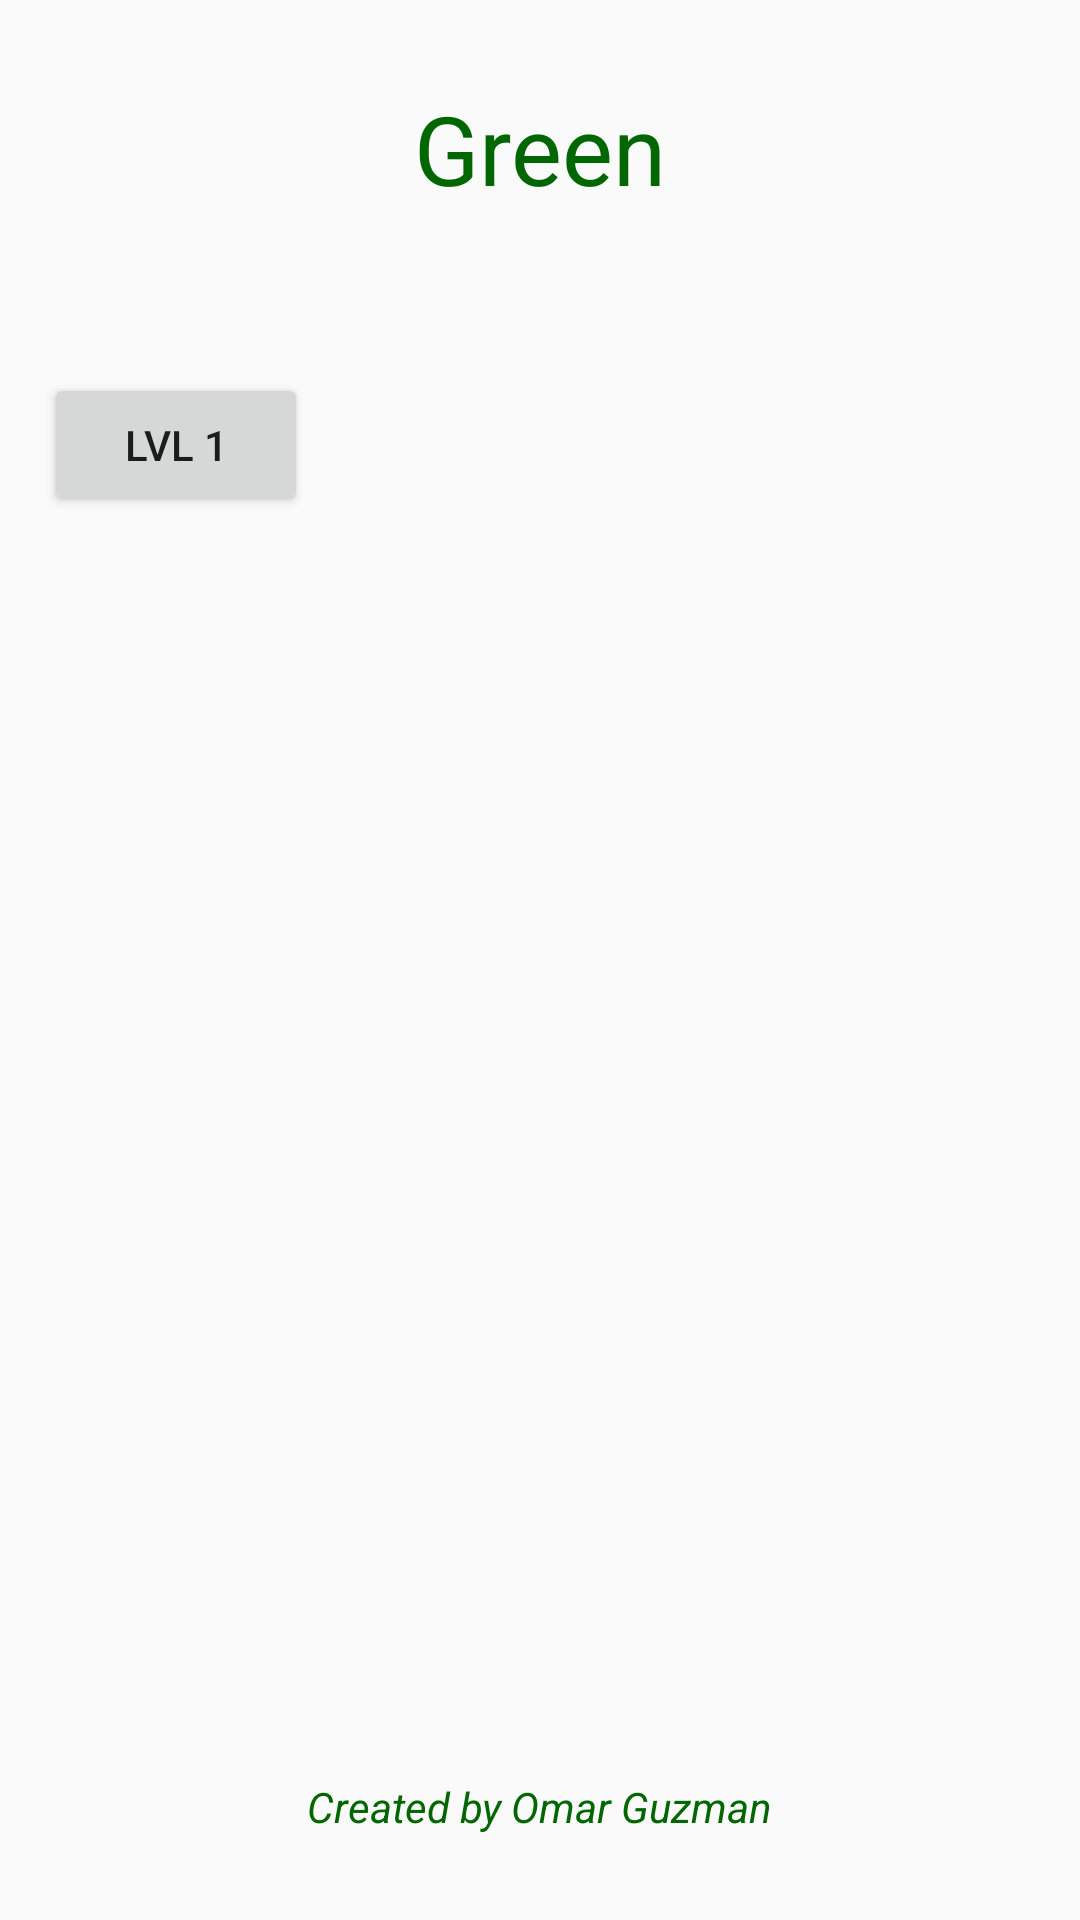

The Android layout XML behind this screen, and the referenced resources:
<!-- AndroidManifest.xml: application theme AppTheme -->
<!-- res/layout/activity_game_menu.xml -->
<?xml version="1.0" encoding="utf-8"?>
<android.support.constraint.ConstraintLayout xmlns:android="http://schemas.android.com/apk/res/android"
    xmlns:app="http://schemas.android.com/apk/res-auto"
    xmlns:tools="http://schemas.android.com/tools"
    android:layout_width="match_parent"
    android:layout_height="match_parent"
    tools:context="code.app.omarg.green.GameMenuActivity">


    <Button
        android:id="@+id/lvl1"
        android:layout_width="wrap_content"
        android:layout_height="wrap_content"
        android:onClick="lvl1"
        android:text="@string/lvl1"
        app:layout_constraintBottom_toBottomOf="parent"
        app:layout_constraintHorizontal_bias="0.054"
        app:layout_constraintLeft_toLeftOf="parent"
        app:layout_constraintRight_toRightOf="parent"
        app:layout_constraintTop_toTopOf="parent"
        app:layout_constraintVertical_bias="0.21" />

    <Button
        android:id="@+id/lvl2"
        android:layout_width="wrap_content"
        android:layout_height="wrap_content"
        android:onClick="lvl2"
        android:text="@string/lvl2"
        android:visibility="invisible"
        app:layout_constraintBottom_toBottomOf="parent"
        app:layout_constraintLeft_toLeftOf="parent"
        app:layout_constraintRight_toRightOf="parent"
        app:layout_constraintTop_toTopOf="parent"
        app:layout_constraintVertical_bias="0.21" />

    <Button
        android:id="@+id/lvl3"
        android:layout_width="wrap_content"
        android:layout_height="wrap_content"
        android:onClick="lvl3"
        android:text="@string/lvl3"
        android:visibility="invisible"
        app:layout_constraintBottom_toBottomOf="parent"
        app:layout_constraintHorizontal_bias="0.945"
        app:layout_constraintLeft_toLeftOf="parent"
        app:layout_constraintRight_toRightOf="parent"
        app:layout_constraintTop_toTopOf="parent"
        app:layout_constraintVertical_bias="0.21" />

    <Button
        android:id="@+id/lvl4"
        android:layout_width="wrap_content"
        android:layout_height="wrap_content"
        android:onClick="lvl4"
        android:text="@string/lvl4"
        android:visibility="invisible"
        app:layout_constraintBottom_toBottomOf="parent"
        app:layout_constraintHorizontal_bias="0.054"
        app:layout_constraintLeft_toLeftOf="parent"
        app:layout_constraintRight_toRightOf="parent"
        app:layout_constraintTop_toTopOf="parent"
        app:layout_constraintVertical_bias="0.406" />

    <Button
        android:id="@+id/lvl5"
        android:layout_width="wrap_content"
        android:layout_height="wrap_content"
        android:onClick="lvl5"
        android:text="@string/lvl5"
        android:visibility="invisible"
        app:layout_constraintBottom_toBottomOf="parent"
        app:layout_constraintLeft_toLeftOf="parent"
        app:layout_constraintRight_toRightOf="parent"
        app:layout_constraintTop_toTopOf="parent"
        app:layout_constraintVertical_bias="0.406" />

    <Button
        android:id="@+id/lvl6"
        android:layout_width="wrap_content"
        android:layout_height="wrap_content"
        android:onClick="lvl6"
        android:text="@string/lvl6"
        android:visibility="invisible"
        app:layout_constraintBottom_toBottomOf="parent"
        app:layout_constraintHorizontal_bias="0.945"
        app:layout_constraintLeft_toLeftOf="parent"
        app:layout_constraintRight_toRightOf="parent"
        app:layout_constraintTop_toTopOf="parent"
        app:layout_constraintVertical_bias="0.406" />

    <Button
        android:id="@+id/lvl7"
        android:layout_width="wrap_content"
        android:layout_height="wrap_content"
        android:onClick="lvl7"
        android:text="@string/lvl7"
        android:visibility="invisible"
        app:layout_constraintBottom_toBottomOf="parent"
        app:layout_constraintHorizontal_bias="0.054"
        app:layout_constraintLeft_toLeftOf="parent"
        app:layout_constraintRight_toRightOf="parent"
        app:layout_constraintTop_toTopOf="parent"
        app:layout_constraintVertical_bias="0.587" />

    <Button
        android:id="@+id/lvl8"
        android:layout_width="wrap_content"
        android:layout_height="wrap_content"
        android:onClick="lvl8"
        android:text="@string/lvl8"
        android:visibility="invisible"
        app:layout_constraintBottom_toBottomOf="parent"
        app:layout_constraintLeft_toLeftOf="parent"
        app:layout_constraintRight_toRightOf="parent"
        app:layout_constraintTop_toTopOf="parent"
        app:layout_constraintVertical_bias="0.587" />

    <Button
        android:id="@+id/lvl9"
        android:layout_width="wrap_content"
        android:layout_height="wrap_content"
        android:onClick="lvl9"
        android:text="@string/lvl9"
        android:visibility="invisible"
        app:layout_constraintBottom_toBottomOf="parent"
        app:layout_constraintHorizontal_bias="0.945"
        app:layout_constraintLeft_toLeftOf="parent"
        app:layout_constraintRight_toRightOf="parent"
        app:layout_constraintTop_toTopOf="parent"
        app:layout_constraintVertical_bias="0.587" />

    <Button
        android:id="@+id/lvl10"
        android:layout_width="wrap_content"
        android:layout_height="wrap_content"
        android:onClick="lvl10"
        android:text="@string/lvl10"
        android:visibility="invisible"
        app:layout_constraintBottom_toBottomOf="parent"
        app:layout_constraintLeft_toLeftOf="parent"
        app:layout_constraintRight_toRightOf="parent"
        app:layout_constraintTop_toTopOf="parent"
        app:layout_constraintVertical_bias="0.784" />

    <TextView
        android:id="@+id/title"
        android:layout_width="wrap_content"
        android:layout_height="wrap_content"
        android:layout_marginTop="28dp"
        android:text="@string/app_name"
        android:textAlignment="center"
        android:textColor="#FF006600"
        android:textSize="32sp"
        app:layout_constraintLeft_toLeftOf="parent"
        app:layout_constraintRight_toRightOf="parent"
        app:layout_constraintTop_toTopOf="parent" />

    <TextView
        android:id="@+id/author"
        android:layout_width="wrap_content"
        android:layout_height="wrap_content"
        android:layout_marginBottom="8dp"
        android:layout_marginTop="492dp"
        android:text="@string/author"
        android:textAlignment="center"
        android:textColor="#FF006600"
        android:textSize="14sp"
        android:textStyle="italic"
        app:layout_constraintBottom_toBottomOf="parent"
        app:layout_constraintLeft_toLeftOf="parent"
        app:layout_constraintRight_toRightOf="parent"
        app:layout_constraintTop_toTopOf="parent"
        app:layout_constraintVertical_bias="0.833" />

</android.support.constraint.ConstraintLayout>
<!-- resources referenced by this layout -->
<resources>
  <string name="app_name">Green</string>
  <string name="author">Created by Omar Guzman</string>
  <string name="lvl1">lvl 1</string>
  <string name="lvl10">lvl 10</string>
  <string name="lvl2">lvl 2</string>
  <string name="lvl3">lvl 3</string>
  <string name="lvl4">lvl 4</string>
  <string name="lvl5">lvl 5</string>
  <string name="lvl6">lvl 6</string>
  <string name="lvl7">lvl 7</string>
  <string name="lvl8">lvl 8</string>
  <string name="lvl9">lvl 9</string>
  <style name="AppTheme" parent="Theme.AppCompat.Light.NoActionBar">
          
          <item name="colorPrimary">@color/colorPrimary</item>
          <item name="colorPrimaryDark">@color/colorPrimaryDark</item>
          <item name="colorAccent">@color/colorAccent</item>
      </style>
  <!-- not gathered from this repository: default colours our renderer supplied (Android Studio template values) -->
  <color name="colorPrimary">#FF6200EE</color>
  <color name="colorPrimaryDark">#FF3700B3</color>
  <color name="colorAccent">#FF03DAC5</color>
</resources>
